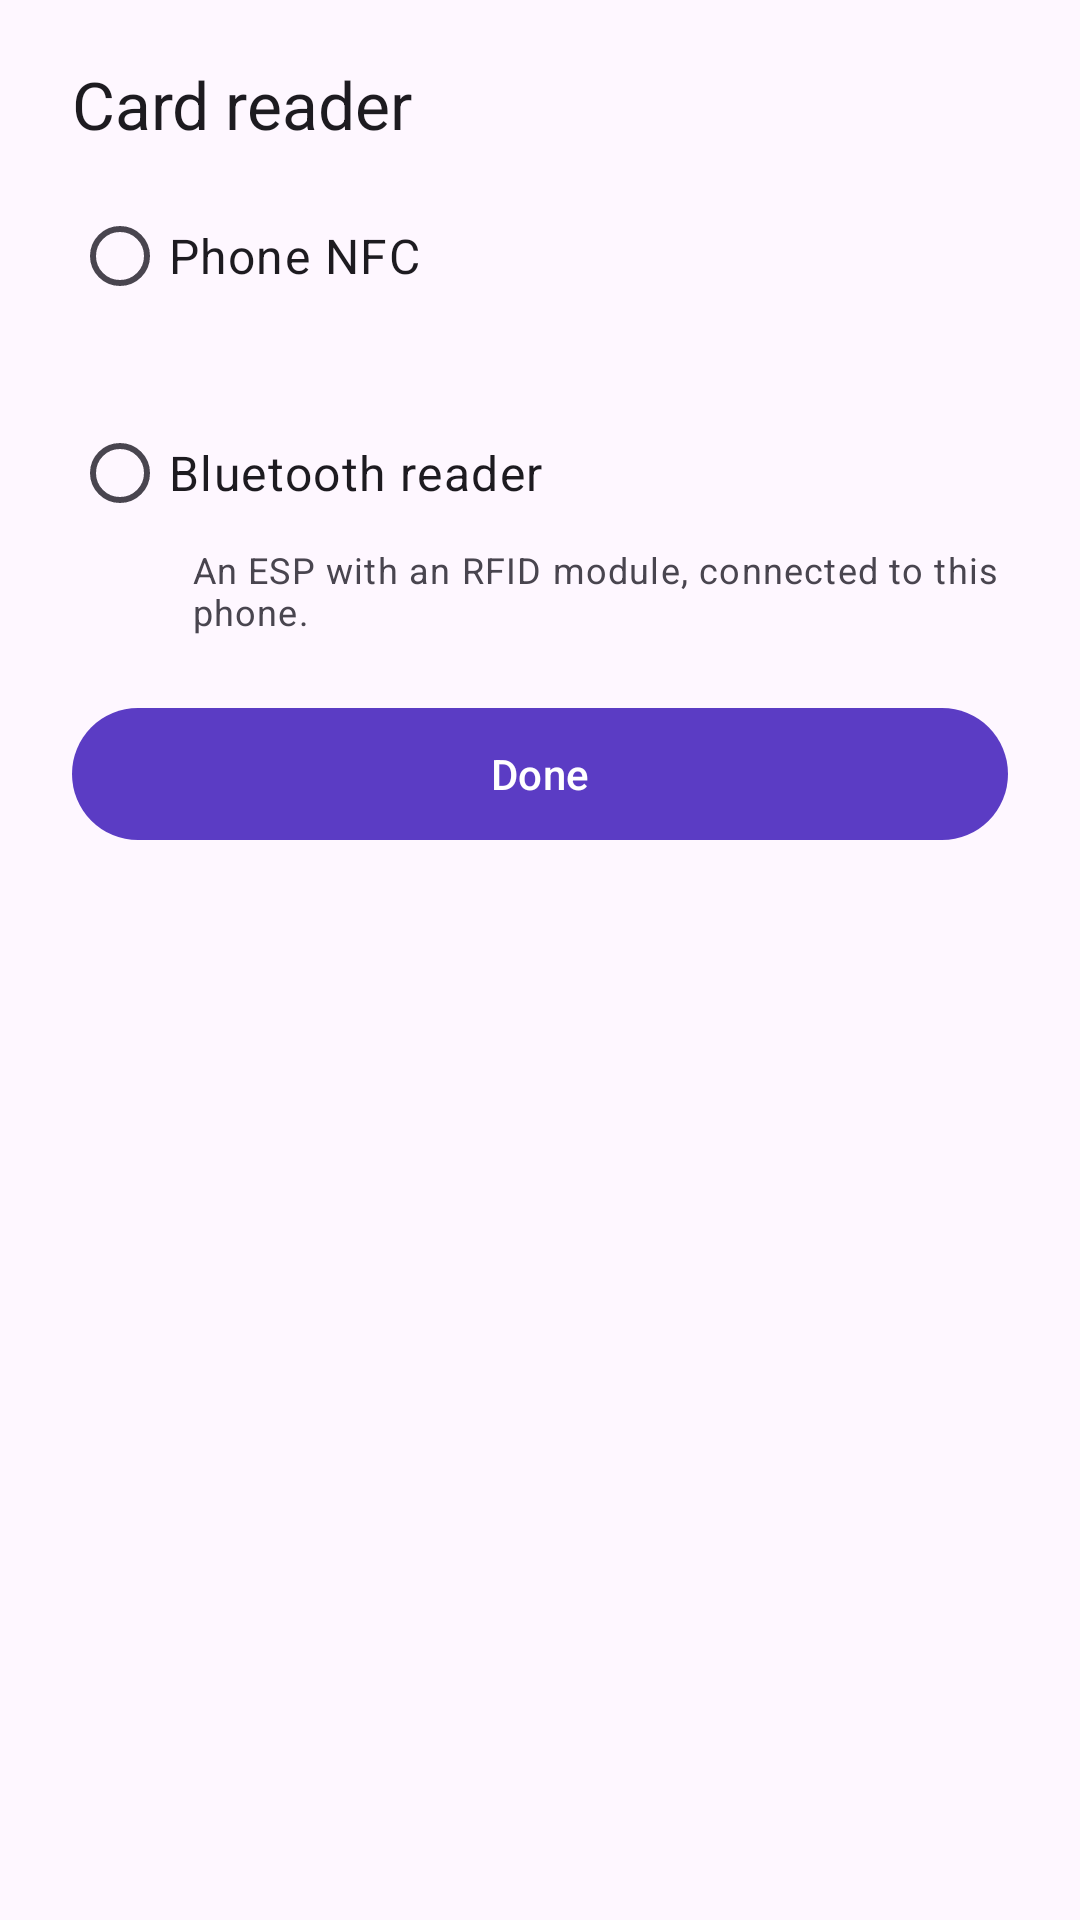

The Android layout XML behind this screen, and the referenced resources:
<!-- AndroidManifest.xml: application theme Theme.App -->
<!-- res/layout/sheet_reader_settings.xml -->
<?xml version="1.0" encoding="utf-8"?>
<ScrollView xmlns:android="http://schemas.android.com/apk/res/android"
    xmlns:app="http://schemas.android.com/apk/res-auto"
    xmlns:tools="http://schemas.android.com/tools"
    android:layout_width="match_parent"
    android:layout_height="wrap_content"
    android:background="?attr/colorSurface">

    <LinearLayout
        android:layout_width="match_parent"
        android:layout_height="wrap_content"
        android:orientation="vertical"
        android:paddingHorizontal="24dp"
        android:paddingTop="20dp"
        android:paddingBottom="24dp">

        <TextView
            android:layout_width="wrap_content"
            android:layout_height="wrap_content"
            android:text="@string/card_reader"
            android:textAppearance="?attr/textAppearanceTitleLarge"
            android:textColor="?attr/colorOnSurface" />

        <RadioGroup
            android:id="@+id/sourceGroup"
            android:layout_width="match_parent"
            android:layout_height="wrap_content"
            android:layout_marginTop="12dp"
            android:orientation="vertical">

            <com.google.android.material.radiobutton.MaterialRadioButton
                android:id="@+id/rbNfc"
                android:layout_width="match_parent"
                android:layout_height="wrap_content"
                android:text="@string/reader_phone_nfc"
                android:textAppearance="?attr/textAppearanceBodyLarge" />

            <TextView
                android:id="@+id/tvNfcReason"
                android:layout_width="match_parent"
                android:layout_height="wrap_content"
                android:layout_marginStart="40dp"
                android:layout_marginBottom="8dp"
                android:textAppearance="?attr/textAppearanceBodySmall"
                android:textColor="?attr/colorOnSurfaceVariant"
                tools:text="This phone has no NFC reader." />

            <com.google.android.material.radiobutton.MaterialRadioButton
                android:id="@+id/rbBt"
                android:layout_width="match_parent"
                android:layout_height="wrap_content"
                android:text="@string/reader_bluetooth"
                android:textAppearance="?attr/textAppearanceBodyLarge" />

            <TextView
                android:layout_width="match_parent"
                android:layout_height="wrap_content"
                android:layout_marginStart="40dp"
                android:text="@string/reader_bluetooth_sub"
                android:textAppearance="?attr/textAppearanceBodySmall"
                android:textColor="?attr/colorOnSurfaceVariant" />
        </RadioGroup>

        <LinearLayout
            android:id="@+id/groupBt"
            android:layout_width="match_parent"
            android:layout_height="wrap_content"
            android:layout_marginTop="16dp"
            android:orientation="vertical"
            android:visibility="gone"
            tools:visibility="visible">

            <com.google.android.material.card.MaterialCardView
                style="?attr/materialCardViewFilledStyle"
                android:layout_width="match_parent"
                android:layout_height="wrap_content"
                app:cardCornerRadius="20dp">

                <LinearLayout
                    android:layout_width="match_parent"
                    android:layout_height="wrap_content"
                    android:orientation="vertical"
                    android:paddingHorizontal="16dp"
                    android:paddingVertical="8dp">

                    <LinearLayout
                        android:id="@+id/rowProtocol"
                        android:layout_width="match_parent"
                        android:layout_height="wrap_content"
                        android:background="?attr/selectableItemBackground"
                        android:gravity="center_vertical"
                        android:orientation="horizontal"
                        android:paddingVertical="12dp">

                        <LinearLayout
                            android:layout_width="0dp"
                            android:layout_height="wrap_content"
                            android:layout_weight="1"
                            android:orientation="vertical">

                            <TextView
                                android:layout_width="wrap_content"
                                android:layout_height="wrap_content"
                                android:text="@string/reader_protocol_label"
                                android:textAppearance="?attr/textAppearanceBodySmall"
                                android:textColor="?attr/colorOnSurfaceVariant" />

                            <TextView
                                android:id="@+id/tvProtocol"
                                android:layout_width="wrap_content"
                                android:layout_height="wrap_content"
                                android:textAppearance="?attr/textAppearanceBodyMedium"
                                android:textColor="?attr/colorOnSurface"
                                tools:text="Classic SPP" />
                        </LinearLayout>

                        <ImageView
                            android:layout_width="20dp"
                            android:layout_height="20dp"
                            android:contentDescription="@null"
                            android:src="@drawable/ic_chevron_right"
                            app:tint="?attr/colorOnSurfaceVariant" />
                    </LinearLayout>

                    <View
                        android:layout_width="match_parent"
                        android:layout_height="1dp"
                        android:background="?attr/colorOutlineVariant" />

                    <LinearLayout
                        android:id="@+id/rowDevice"
                        android:layout_width="match_parent"
                        android:layout_height="wrap_content"
                        android:background="?attr/selectableItemBackground"
                        android:gravity="center_vertical"
                        android:orientation="horizontal"
                        android:paddingVertical="12dp">

                        <LinearLayout
                            android:layout_width="0dp"
                            android:layout_height="wrap_content"
                            android:layout_weight="1"
                            android:orientation="vertical">

                            <TextView
                                android:layout_width="wrap_content"
                                android:layout_height="wrap_content"
                                android:text="@string/reader_device_label"
                                android:textAppearance="?attr/textAppearanceBodySmall"
                                android:textColor="?attr/colorOnSurfaceVariant" />

                            <TextView
                                android:id="@+id/tvDevice"
                                android:layout_width="wrap_content"
                                android:layout_height="wrap_content"
                                android:textAppearance="?attr/textAppearanceBodyMedium"
                                android:textColor="?attr/colorOnSurface"
                                tools:text="ESP-Reader" />
                        </LinearLayout>

                        <ImageView
                            android:layout_width="20dp"
                            android:layout_height="20dp"
                            android:contentDescription="@null"
                            android:src="@drawable/ic_chevron_right"
                            app:tint="?attr/colorOnSurfaceVariant" />
                    </LinearLayout>
                </LinearLayout>
            </com.google.android.material.card.MaterialCardView>

            <TextView
                android:layout_width="match_parent"
                android:layout_height="wrap_content"
                android:layout_marginTop="8dp"
                android:text="@string/reader_device_hint"
                android:textAppearance="?attr/textAppearanceBodySmall"
                android:textColor="?attr/colorOnSurfaceVariant" />

            <com.google.android.material.materialswitch.MaterialSwitch
                android:id="@+id/swReverse"
                android:layout_width="match_parent"
                android:layout_height="wrap_content"
                android:layout_marginTop="16dp"
                android:text="@string/reader_reverse"
                android:textAppearance="?attr/textAppearanceBodyLarge" />

            <TextView
                android:layout_width="match_parent"
                android:layout_height="wrap_content"
                android:text="@string/reader_reverse_hint"
                android:textAppearance="?attr/textAppearanceBodySmall"
                android:textColor="?attr/colorOnSurfaceVariant" />

            <com.google.android.material.button.MaterialButton
                android:id="@+id/btnTest"
                style="@style/Widget.Material3.Button.TonalButton.Icon"
                android:layout_width="match_parent"
                android:layout_height="52dp"
                android:layout_marginTop="16dp"
                android:text="@string/reader_test"
                app:icon="@drawable/ic_badge" />
        </LinearLayout>

        <com.google.android.material.button.MaterialButton
            android:id="@+id/btnDone"
            android:layout_width="match_parent"
            android:layout_height="52dp"
            android:layout_marginTop="20dp"
            android:text="@string/reader_done" />
    </LinearLayout>
</ScrollView>
<!-- resources referenced by this layout -->
<resources>
  <!-- drawable ic_badge (drawable) -->
  <vector xmlns:android="http://schemas.android.com/apk/res/android"
      android:width="24dp" android:height="24dp"
      android:viewportWidth="24" android:viewportHeight="24">
      <path android:fillColor="?attr/colorControlNormal"
          android:pathData="M20,7h-5V4c0,-1.1 -0.9,-2 -2,-2h-2c-1.1,0 -2,0.9 -2,2v3H4C2.9,7 2,7.9 2,9v11c0,1.1 0.9,2 2,2h16c1.1,0 2,-0.9 2,-2V9c0,-1.1 -0.9,-2 -2,-2ZM11,4h2v5h-2V4ZM13,18H7v-1.1c0,-1 2,-1.5 3,-1.5s3,0.5 3,1.5V18ZM10,14c-0.97,0 -1.75,-0.78 -1.75,-1.75S9.03,10.5 10,10.5s1.75,0.78 1.75,1.75S10.97,14 10,14ZM19,17h-4v-1.5h4V17ZM19,14h-4v-1.5h4V14ZM19,11h-4V9.5h4V11Z" />
  </vector>
  <!-- drawable ic_chevron_right (drawable) -->
  <vector xmlns:android="http://schemas.android.com/apk/res/android"
      android:width="24dp" android:height="24dp"
      android:viewportWidth="24" android:viewportHeight="24"
      android:autoMirrored="true">
      <path android:fillColor="?attr/colorControlNormal"
          android:pathData="M10,6L8.59,7.41 13.17,12l-4.58,4.59L10,18l6,-6 -6,-6Z" />
  </vector>
  <string name="card_reader">Card reader</string>
  <string name="reader_bluetooth">Bluetooth reader</string>
  <string name="reader_bluetooth_sub">An ESP with an RFID module, connected to this phone.</string>
  <string name="reader_device_hint">Pick the reader from the Bluetooth devices this phone is already paired with. Pair it in Android Bluetooth settings first if it is not in the list.</string>
  <string name="reader_device_label">Reader</string>
  <string name="reader_done">Done</string>
  <string name="reader_phone_nfc">Phone NFC</string>
  <string name="reader_protocol_label">Protocol</string>
  <string name="reader_reverse">Reverse card ID byte order</string>
  <string name="reader_reverse_hint">Only if the reader spells IDs backwards compared with phone NFC.</string>
  <string name="reader_test">Test reader</string>
  <color name="md_primary">#5B3CC4</color>
  <color name="md_on_primary">#FFFFFF</color>
  <color name="md_primary_container">#E6DEFF</color>
  <color name="md_on_primary_container">#1B0064</color>
  <color name="md_secondary">#625B71</color>
  <color name="md_on_secondary">#FFFFFF</color>
  <color name="md_secondary_container">#E8DEF8</color>
  <color name="md_on_secondary_container">#1E192B</color>
  <color name="md_tertiary">#7D5260</color>
  <color name="md_on_tertiary">#FFFFFF</color>
  <color name="md_tertiary_container">#FFD8E4</color>
  <color name="md_on_tertiary_container">#31111D</color>
  <color name="md_error">#B3261E</color>
  <color name="md_on_error">#FFFFFF</color>
  <color name="md_error_container">#F9DEDC</color>
  <color name="md_on_error_container">#410E0B</color>
  <color name="md_background">#FEF7FF</color>
  <color name="md_on_background">#1D1B20</color>
  <color name="md_surface">#FEF7FF</color>
  <color name="md_on_surface">#1D1B20</color>
  <color name="md_surface_variant">#E7E0EC</color>
  <color name="md_on_surface_variant">#49454F</color>
  <color name="md_outline">#79747E</color>
  <color name="md_outline_variant">#CAC4D0</color>
  <style name="Animation.App.Window" parent="@android:style/Animation.Activity">
          <item name="android:activityOpenEnterAnimation">@anim/fade_in</item>
          <item name="android:activityOpenExitAnimation">@anim/fade_out</item>
          <item name="android:activityCloseEnterAnimation">@anim/fade_in</item>
          <item name="android:activityCloseExitAnimation">@anim/fade_out</item>
      </style>
</resources>
